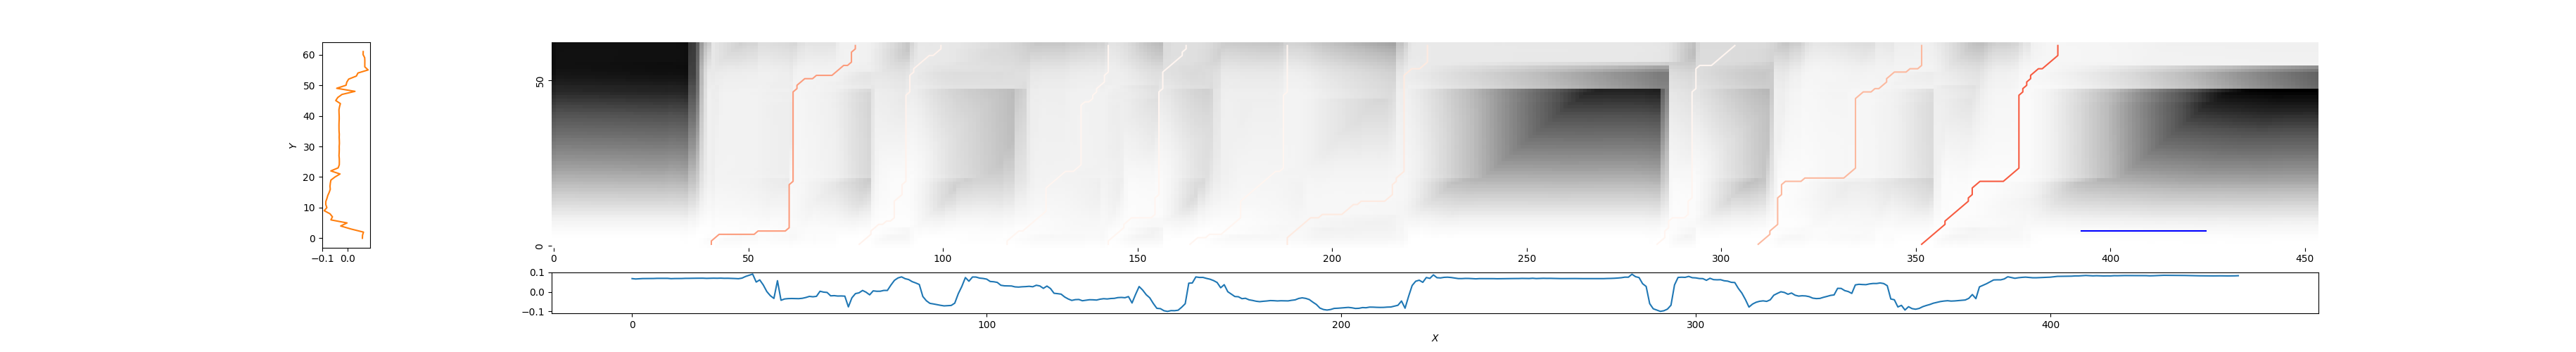

The table this chart was drawn from, first rows:
41, 78, 0.6544715746051029
78, 100, 0.9833
117, 143, 1.104
143, 163, 1.253
164, 189, 1.603
189, 225, 0.9323
284, 304, 1.391
309, 352, 0.7458
352, 387, 0.4604
